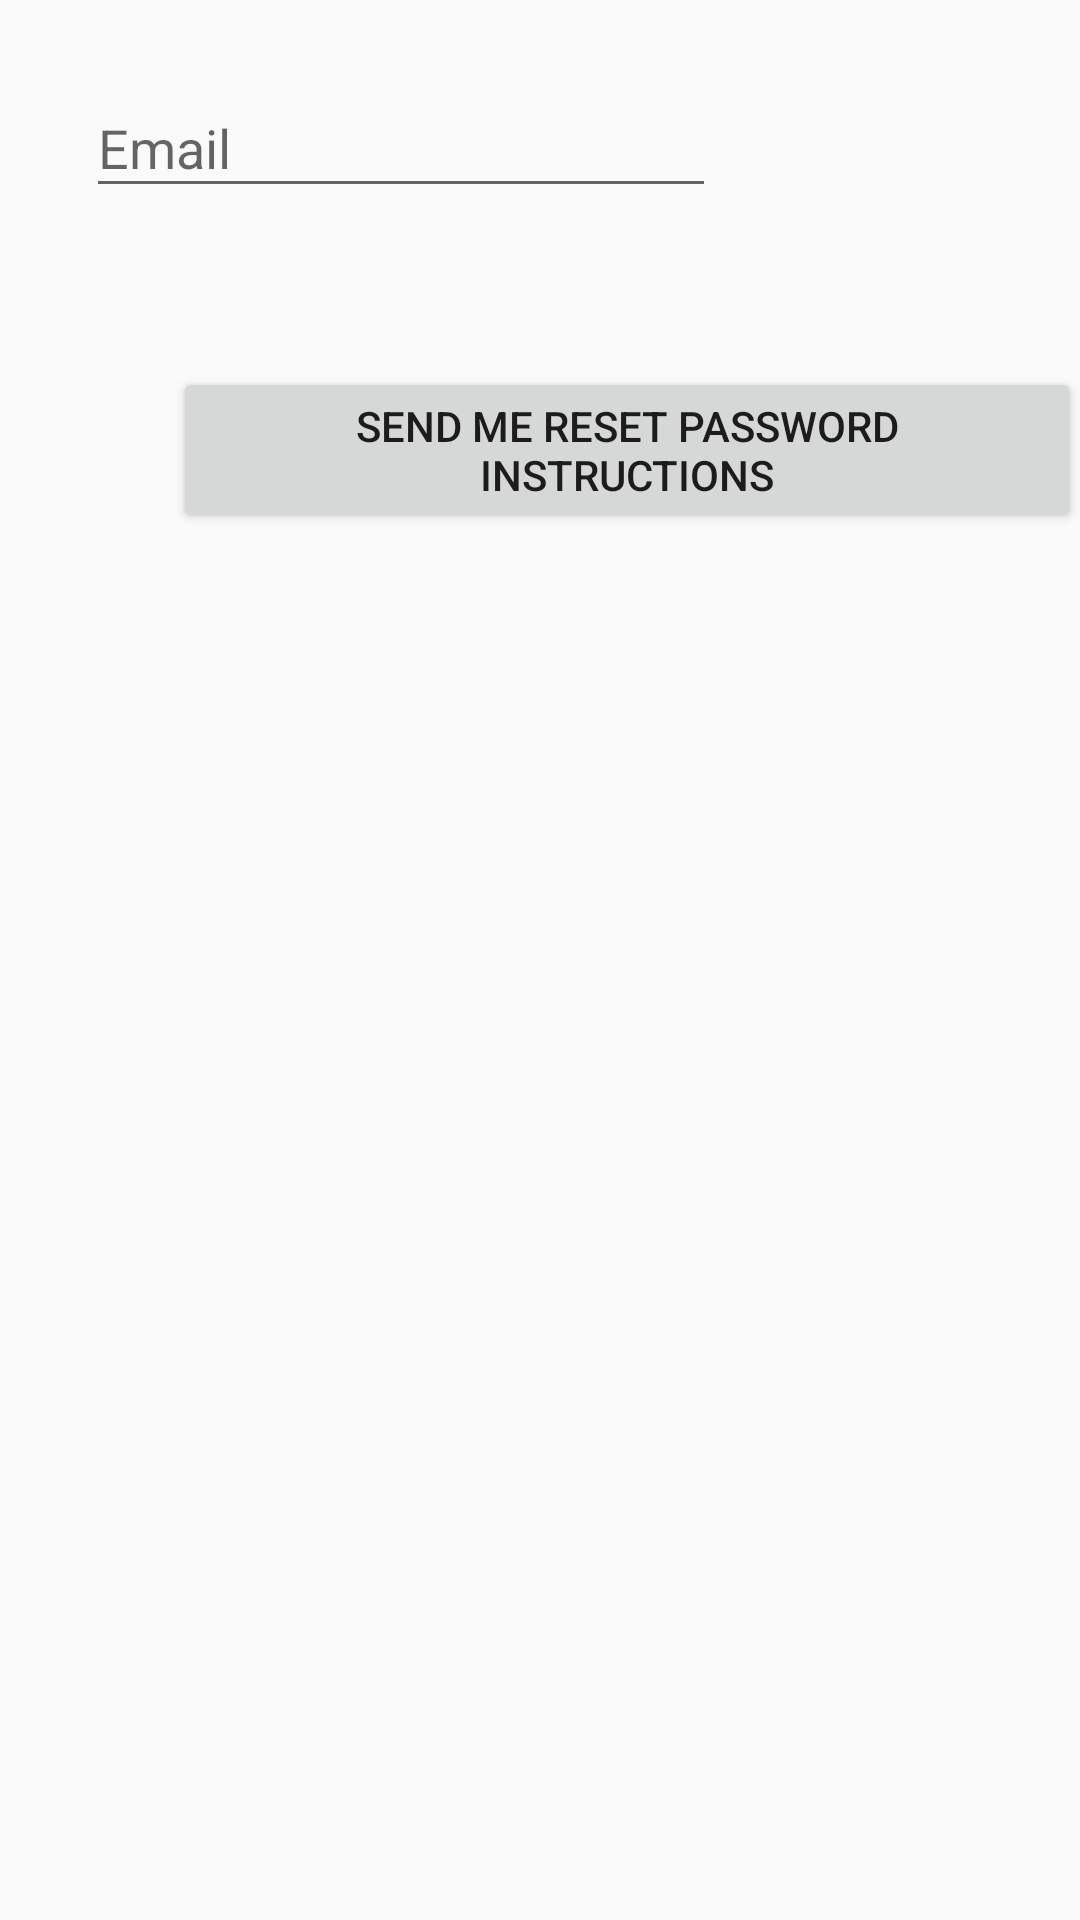

Reconstruct the res/layout file that produces this screen, plus the resources it refers to.
<!-- AndroidManifest.xml: application theme AppTheme -->
<!-- res/layout/activity_forgot_password.xml -->
<?xml version="1.0" encoding="utf-8"?>
<RelativeLayout xmlns:android="http://schemas.android.com/apk/res/android"
    xmlns:tools="http://schemas.android.com/tools"
    android:id="@+id/activity_forgot_password"
    android:layout_width="match_parent"
    android:layout_height="match_parent"
    android:paddingBottom="@dimen/activity_vertical_margin"
    android:paddingLeft="@dimen/activity_horizontal_margin"
    android:paddingRight="@dimen/activity_horizontal_margin"
    android:paddingTop="@dimen/activity_vertical_margin"
    tools:context="in.informationworks.learnaptcomic.Activities.ForgotPasswordActivity">

    <android.support.design.widget.TextInputLayout
        android:id="@+id/input_layout_email"
        android:layout_width="match_parent"
        android:layout_height="wrap_content"
        android:layout_alignParentTop="true"
        android:layout_alignParentLeft="true"
        android:layout_alignParentStart="true"
        android:layout_marginLeft="29dp"
        android:layout_marginStart="29dp"
        android:layout_marginTop="17dp">
        <EditText
            android:layout_width="wrap_content"
            android:layout_height="wrap_content"
            android:inputType="textEmailAddress"
            android:ems="10"
            android:layout_below="@+id/input_layout_email"
            android:layout_alignLeft="@+id/input_layout_email"
            android:layout_alignStart="@+id/input_layout_email"
            android:layout_marginTop="20dp"
            android:id="@+id/forgot_password_email"
            android:hint="Email"/>
    </android.support.design.widget.TextInputLayout>

    <Button
        android:text="Send me Reset Password instructions"
        android:layout_width="wrap_content"
        android:layout_height="wrap_content"
        android:layout_below="@+id/input_layout_email"
        android:layout_alignLeft="@+id/input_layout_email"
        android:layout_alignStart="@+id/input_layout_email"
        android:layout_marginLeft="29dp"
        android:layout_marginStart="29dp"
        android:layout_marginTop="53dp"
        android:id="@+id/instruction_button"
        android:onClick="onGetInstructionsClick"
        />

</RelativeLayout>
<!-- resources referenced by this layout -->
<resources>
  <style name="AppTheme" parent="Theme.AppCompat.Light.DarkActionBar">
          
          <item name="colorPrimary">@color/colorPrimary</item>
          <item name="colorPrimaryDark">@color/colorPrimaryDark</item>
          <item name="colorAccent">@color/colorAccent</item>
  
      </style>
  <color name="colorPrimary">#3F51B5</color>
  <color name="colorPrimaryDark">#303F9F</color>
  <color name="colorAccent">#FF4081</color>
</resources>
